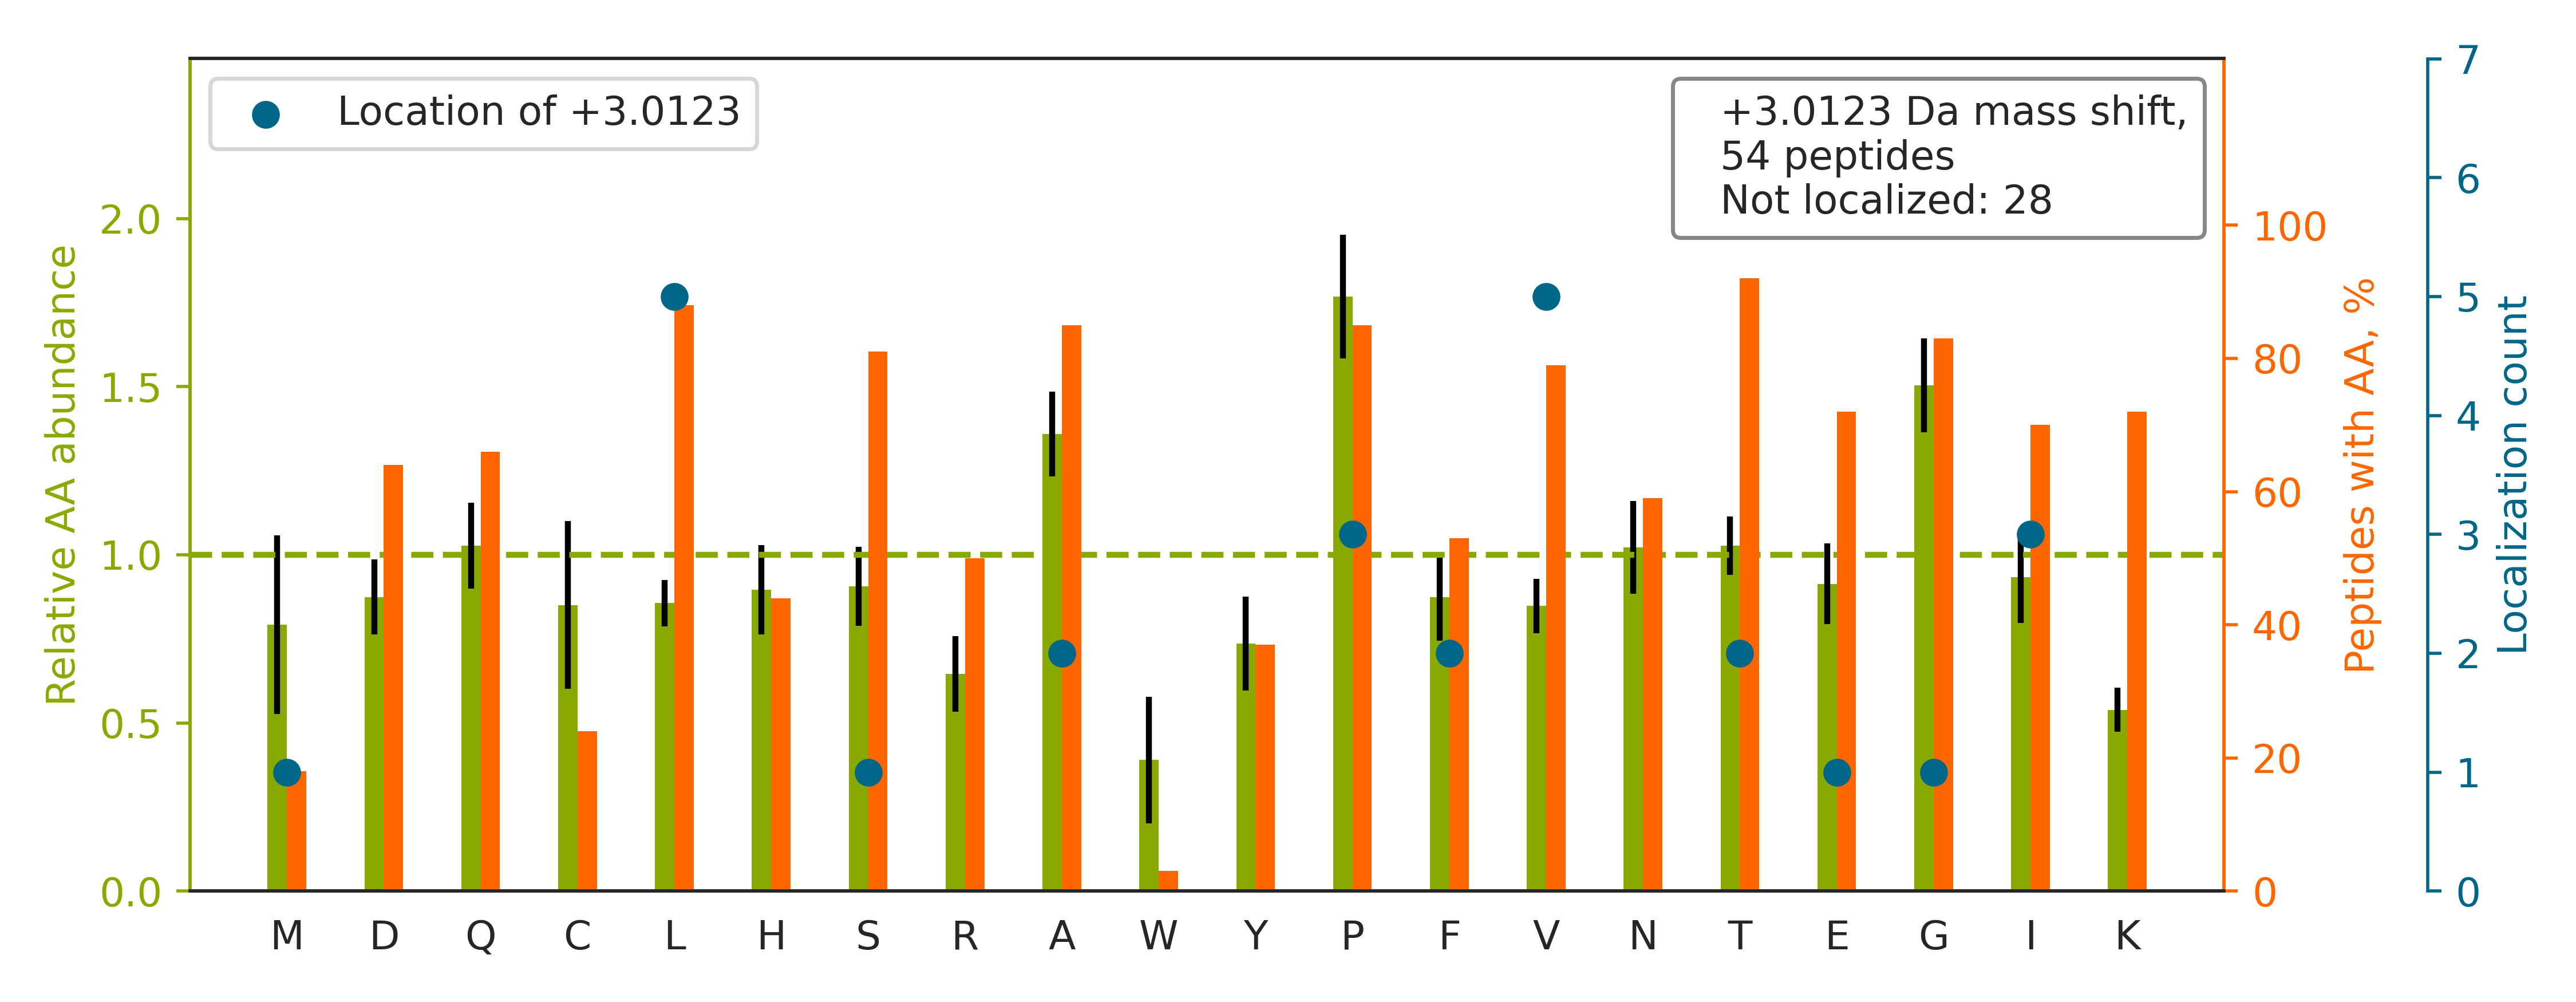

Source data for this figure (header and first rows):
top isoform	localization score	spectrum
R.HIADLAGNSEVILPVPAFNVINGGSHAGNK.L		20160929_QE1_nlc1_BTW_SA_hs_HELA_S_Exp3_…
K.TFSHELSDFGLE[+3]STAGEIPVVAIR.T	0.1954	20160929_QE1_nlc1_BTW_SA_hs_HELA_S_Exp3_…
R.TVASQPISTQTLVEGENDEQSSTDQASAIK.T		20160929_QE1_nlc1_BTW_SA_hs_HELA_S_Exp3_…
K.TNHIGHTGYLNTVTV[+3]SPDGSLCASGGK.D	0.9017	20160929_QE1_nlc1_BTW_SA_hs_HELA_S_Exp3_…
K.TTSGYAGGLS[+3]SAYGGLTSPGLSYSLGSSFGSGAG…	0.02493	20160929_QE1_nlc1_BTW_SA_hs_HELA_S_Exp3_…
K.HTGPGILSMANAGPNTNGSQFFICTAK.T		20160929_QE1_nlc1_BTW_SA_hs_HELA_S_Exp3_…
R.TGSLKPNPASPLPASPYGGPTPASYTTASTPAGPAFPV…		20160929_QE1_nlc1_BTW_SA_hs_HELA_S_Exp3_…
R.SGPFGQIFRPDNFV[+3]FGQSGAGNNWAK.G	0.001404	20160929_QE1_nlc1_BTW_SA_hs_HELA_S_Exp3_…
R.TVSLGAGAKDELHIVEAEAM[+3]NYEGSPIK.V	0.9372	20160929_QE1_nlc1_BTW_SA_hs_HELA_S_Exp3_…
R.TVYVG[+3]NLNSQTTTADQLLEFFK.Q	0.8038	20160929_QE1_nlc1_BTW_SA_hs_HELA_S_Exp3_…
K.GQILTMANPIIGNGGAPDTTALDELGLSK.Y		20160929_QE1_nlc1_BTW_SA_hs_HELA_S_Exp3_…
R.TPAALAALSLTGSGTPPTAANYPSSSRTPQAPASANLV…		20160929_QE1_nlc1_BTW_SA_hs_HELA_S_Exp3_…
R.TGAHYILF[+3]PCASSLCGCSVK.G	0.4481	20160929_QE1_nlc1_BTW_SA_hs_HELA_S_Exp3_…
R.TATESFASDPILYRPVAVALDTKGPEIR.T		20160929_QE1_nlc1_BTW_SA_hs_HELA_S_Exp3_…
R.TIRPMDMET[+3]IEASVMK.T	0.8435	20160929_QE1_nlc1_BTW_SA_hs_HELA_S_Exp3_…
K.TTAEDGVPAPPLLDPIV[+3]QQFGQFSK.D	0.1533	20160929_QE1_nlc1_BTW_SA_hs_HELA_S_Exp3_…
K.TAPVQAPPAPVI[+3]VTETPEPAMTSGVYRPPGAR.L	0.8386	20160929_QE1_nlc1_BTW_SA_hs_HELA_S_Exp3_…
R.TSENLALTGVDHSLPQDGSNAFISQK.Q		20160929_QE1_nlc1_BTW_SA_hs_HELA_S_Exp3_…
K.ALVLIAFAQYLQQCPFEDHVK.L		20160929_QE1_nlc1_BTW_SA_hs_HELA_S_Exp3_…
K.TIDGQQTIIACIESHQFQPK.N		20160929_QE1_nlc1_BTW_SA_hs_HELA_S_Exp3_…
K.SSGPPPPSGSSGSEAAAGA[+3]GAAAPASQHPATGTG…	0.0742	20160929_QE1_nlc1_BTW_SA_hs_HELA_S_Exp3_…
K.TVLGPDTAEPATAEAAVAPPDAGLPLPGLPAEGSPPPK…		20160929_QE1_nlc1_BTW_SA_hs_HELA_S_Exp3_…
R.TNVLGHLQQGGAPTPFDRNYGTK.L		20160929_QE1_nlc1_BTW_SA_hs_HELA_S_Exp3_…
K.TTPTGWTLDQCIQTGVDNPGHPFIK.T		20160929_QE1_nlc1_BTW_SA_hs_HELA_S_Exp3_…
R.SVMDAT[+3]QIAGLNCLR.L	0.0708	20160929_QE1_nlc1_BTW_SA_hs_HELA_S_Exp3_…
K.TPEPVVPTA[+3]PELRPSTSTDRPVTPKPTSR.T	0.06704	20160929_QE1_nlc1_BTW_SA_hs_HELA_S_Exp3_…
R.TLTAVHDAILEDL[+3]VFPSEIVGK.R	0.861	20160929_QE1_nlc1_BTW_SA_hs_HELA_S_Exp3_…
K.TKPVTGNLRPEEALQAL[+3]TIYEGK.F	0.2576	20160929_QE1_nlc1_BTW_SA_hs_HELA_S_Exp3_…
K.TGVHHYSGNNI[+3]ELGTACGK.Y	0.8686	20160929_QE1_nlc1_BTW_SA_hs_HELA_S_Exp3_…
R.TASTPTPPQTGGGLEPQANGETPQVAVIVRPDDR.S		20160929_QE1_nlc1_BTW_SA_hs_HELA_S_Exp3_…
K.VTIAQGGVL[+3]PNIQAVLLPK.K	0.8381	20160929_QE1_nlc1_BTW_SA_hs_HELA_S_Exp3_…
K.TNV[+3]NGGAIALGHPLGGSGSR.I	0.8549	20160929_QE1_nlc1_BTW_SA_hs_HELA_S_Exp3_…
K.ELASQP[+3]DVDGFLVGGASLKPEFVDIINAK.Q	0.5681	20160929_QE1_nlc1_BTW_SA_hs_HELA_S_Exp3_…
K.TAFDEAIAELDTLNEDSYK.D		20160929_QE1_nlc1_BTW_SA_hs_HELA_S_Exp3_…
K.TPKPVEPAASDLEPFTPTDQSVTPEAIAQGGQSK.T		20160929_QE1_nlc1_BTW_SA_hs_HELA_S_Exp3_…
K.TPLRPLDPTRLQGINCGPDF[+3]TPSFANLGR.T	0.0586	20160929_QE1_nlc1_BTW_SA_hs_HELA_S_Exp3_…
K.TTQIP[+3]QYLFEEGYTNK.G	0.5914	20160929_QE1_nlc1_BTW_SA_hs_HELA_S_Exp3_…
R.TVATPLNQVANPNSAIFGGARPREEVVQK.E		20160929_QE1_nlc1_BTW_SA_hs_HELA_S_Exp3_…
R.TEPAAEAEAASGPSESPSPPAAEELPGSHAEPPVPAQG…		20160929_QE1_nlc1_BTW_SA_hs_HELA_S_Exp3_…
K.THLLPQTGFPEDQLSLSDQQILSSR.Q		20160929_QE1_nlc1_BTW_SA_hs_HELA_S_Exp3_…
R.TVPPAVTGITFLSGGQSEEEASINLNAINK.C		20160929_QE1_nlc1_BTW_SA_hs_HELA_S_Exp3_…
K.TELEDTLDTTAAQQELR.T		20160929_QE1_nlc1_BTW_SA_hs_HELA_S_Exp3_…
R.SAYALGGLGSGICPNRETLMDLSTK.A		20160929_QE1_nlc1_BTW_SA_hs_HELA_S_Exp3_…
R.TSRPENAIIYNNNEDFQVGQAK.V		20160929_QE1_nlc1_BTW_SA_hs_HELA_S_Exp3_…
K.HNQLPLVI[+3]EFTEQTAPK.I	0.6094	20160929_QE1_nlc1_BTW_SA_hs_HELA_S_Exp3_…
R.TGEMSGPVFTDSGIHIILR.T		20160929_QE1_nlc1_BTW_SA_hs_HELA_S_Exp3_…
R.TPEQCPSVV[+3]SLLSESYNPHVR.Y	0.8395	20160929_QE1_nlc1_BTW_SA_hs_HELA_S_Exp3_…
K.TDEFQLHTNVNDGTEFGGSIYQK.V		20160929_QE1_nlc1_BTW_SA_hs_HELA_S_Exp3_…
K.TPETVVPTALELQPSTSTDRPVTSEPTSQATR.G		20160929_QE1_nlc1_BTW_SA_hs_HELA_S_Exp3_…
R.MQNQRSTGSFVGELMYK.N		20160929_QE1_nlc1_BTW_SA_hs_HELA_S_Exp3_…
K.TRP[+3]EPTEVLHACK.T	0.09381	20160929_QE1_nlc1_BTW_SA_hs_HELA_S_Exp3_…
K.TL[+3]HPDLGTDK.D	0.1454	20160929_QE1_nlc1_BTW_SA_hs_HELA_S_Exp3_…
R.TLTSSGQVTL[+3]GDACSASTSR.T	0.6802	20160929_QE1_nlc1_BTW_SA_hs_HELA_S_Exp3_…
K.TAASGVEANSRPLDHAQPPSSLVIDK.E		20160929_QE1_nlc1_BTW_SA_hs_HELA_S_Exp3_…
